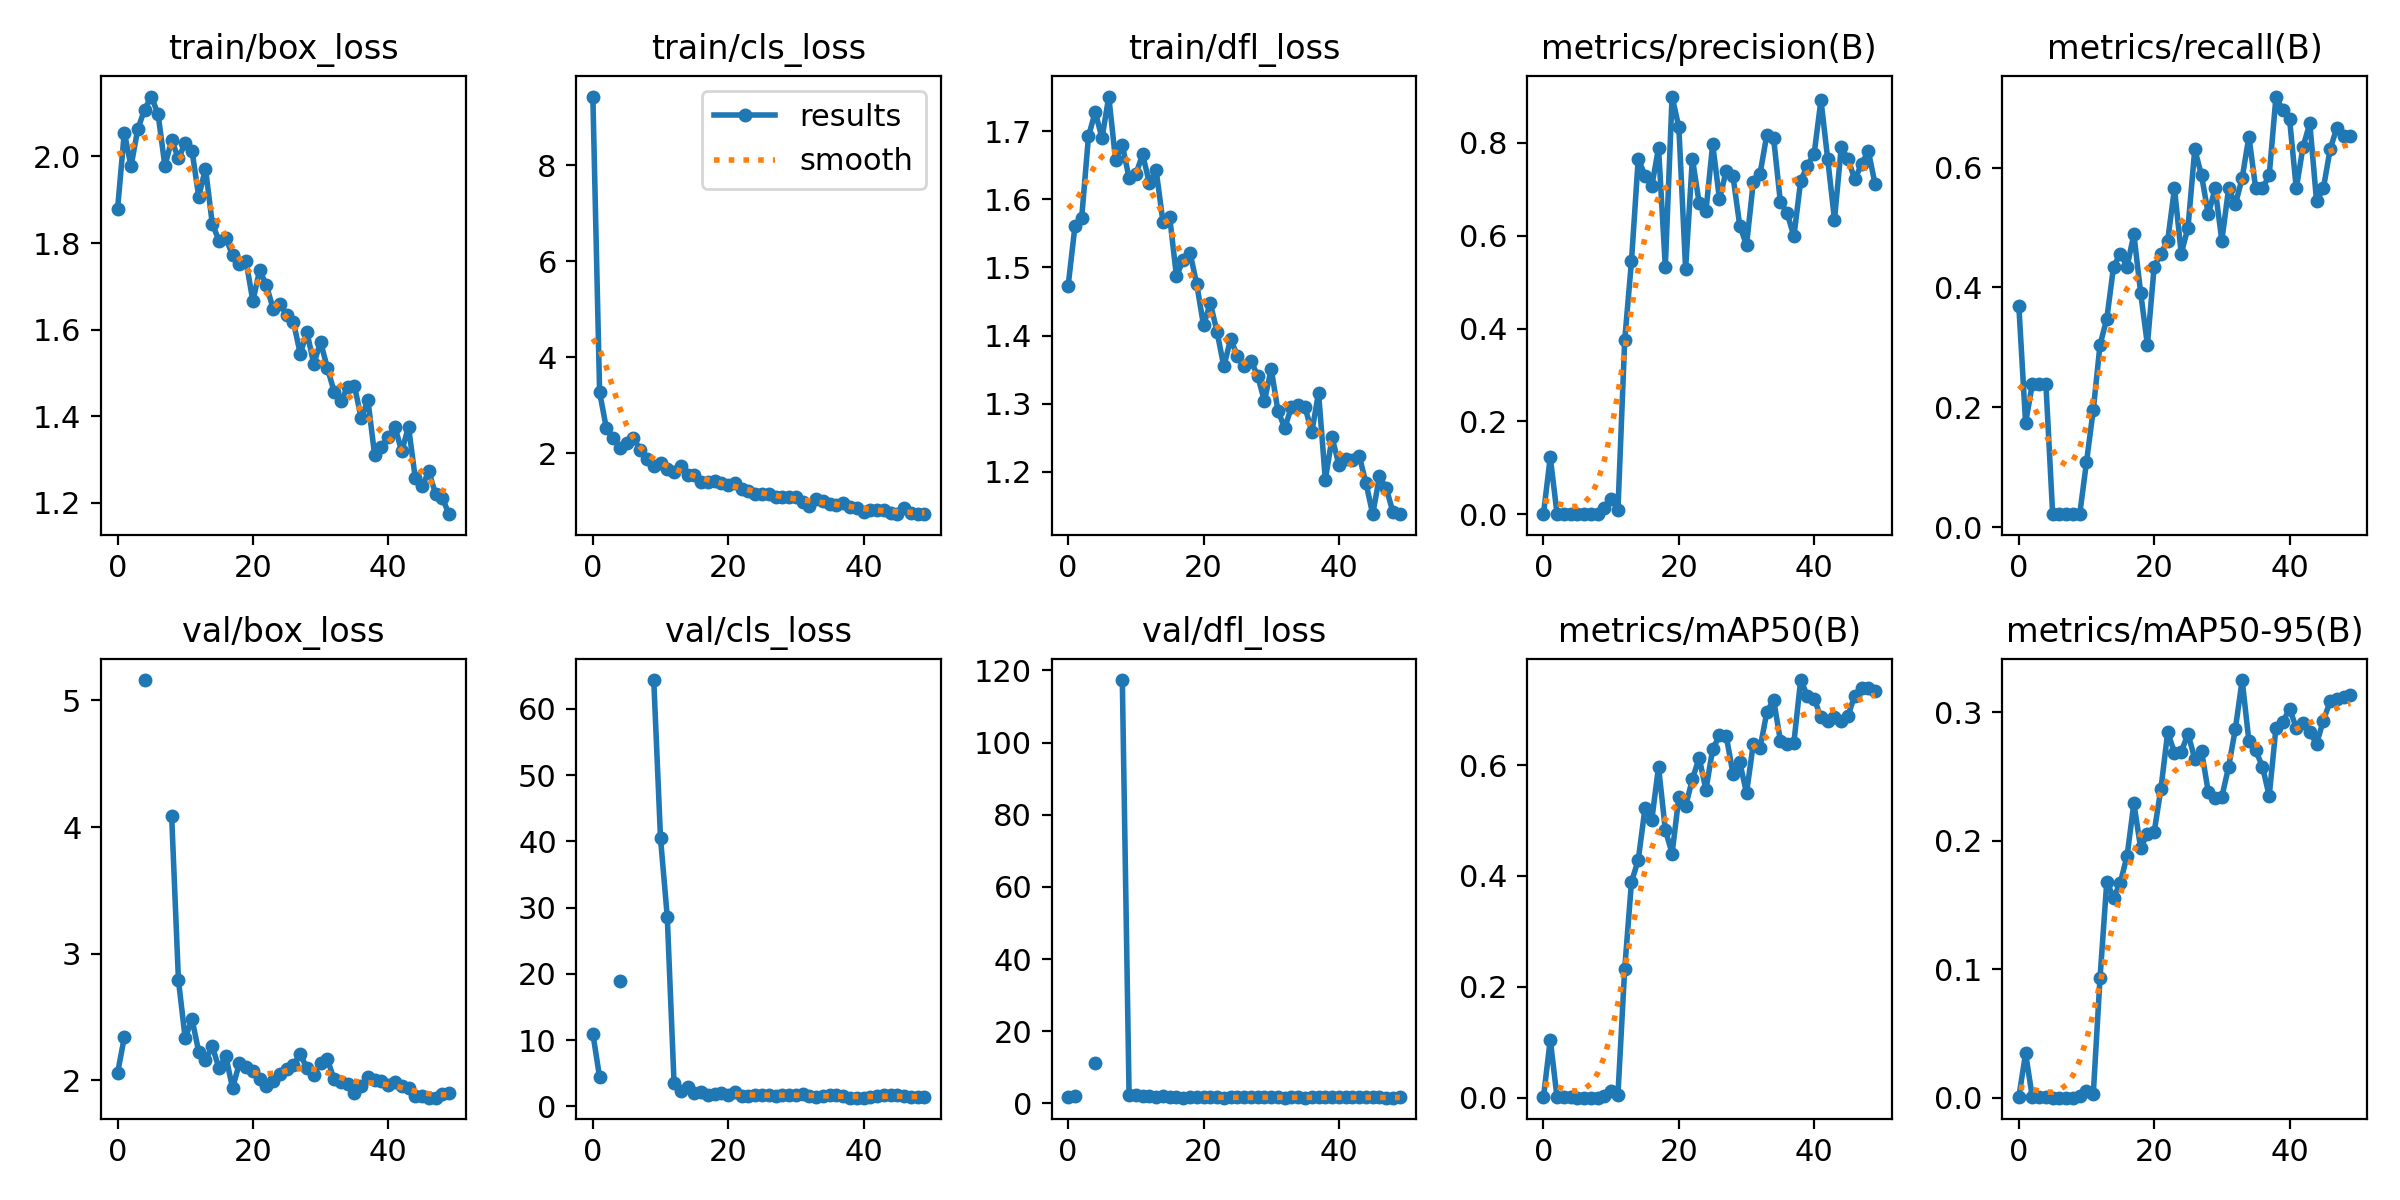

Data behind this chart, as committed beside it:
epoch, train/box_loss, train/cls_loss, train/dfl_loss, metrics/precision(B), metrics/recall(B), metrics/mAP50(B), metrics/mAP50-95(B), val/box_loss, val/cls_loss, val/dfl_loss, lr/pg0, lr/pg1, lr/pg2
0, 1.878, 9.431, 1.474, 0.00131, 0.3696, 0.00136, 0.00048, 2.056, 10.98, 1.687, 0.0003, 0.0003, 0.0003
1, 2.055, 3.272, 1.56, 0.1229, 0.1739, 0.1048, 0.03455, 2.34, 4.376, 2.202, 0.0006077, 0.0006077, 0.0006077
2, 1.978, 2.519, 1.573, 0.0008, 0.2391, 0.00056, 0.00017, nan, nan, nan, 0.0009028, 0.0009028, 0.0009028
3, 2.064, 2.308, 1.692, 0.0008, 0.2391, 0.00056, 0.00017, nan, nan, nan, 0.001185, 0.001185, 0.001185
4, 2.108, 2.116, 1.728, 0.0008, 0.2391, 0.00056, 0.00017, 5.16, 18.91, 11.31, 0.001455, 0.001455, 0.001455
5, 2.138, 2.208, 1.69, 7e-05, 0.02174, 7e-05, 1e-05, nan, nan, nan, 0.001712, 0.001712, 0.001712
6, 2.097, 2.316, 1.751, 7e-05, 0.02174, 7e-05, 1e-05, nan, nan, nan, 0.001762, 0.001762, 0.001762
7, 1.978, 2.07, 1.658, 7e-05, 0.02174, 7e-05, 1e-05, nan, nan, nan, 0.001762, 0.001762, 0.001762
8, 2.038, 1.874, 1.68, 7e-05, 0.02174, 7e-05, 1e-05, 4.086, inf, 117.3, 0.001723, 0.001723, 0.001723
9, 1.996, 1.727, 1.631, 0.01343, 0.02174, 0.00257, 0.00106, 2.793, 64.35, 2.448, 0.001683, 0.001683, 0.001683
10, 2.031, 1.789, 1.637, 0.03213, 0.1087, 0.01126, 0.00486, 2.331, 40.45, 2.321, 0.001644, 0.001644, 0.001644
11, 2.014, 1.675, 1.666, 0.00983, 0.1956, 0.00571, 0.00274, 2.487, 28.56, 2.142, 0.001604, 0.001604, 0.001604
12, 1.907, 1.602, 1.624, 0.3749, 0.3044, 0.2327, 0.09323, 2.226, 3.465, 1.951, 0.001564, 0.001564, 0.001564
13, 1.972, 1.739, 1.643, 0.5451, 0.3478, 0.389, 0.1681, 2.162, 2.308, 1.876, 0.001525, 0.001525, 0.001525
14, 1.845, 1.549, 1.567, 0.7657, 0.4348, 0.4288, 0.1553, 2.269, 2.882, 2.095, 0.001485, 0.001485, 0.001485
15, 1.806, 1.555, 1.574, 0.729, 0.4565, 0.5223, 0.1673, 2.096, 1.998, 1.88, 0.001446, 0.001446, 0.001446
16, 1.812, 1.41, 1.487, 0.7066, 0.4348, 0.5012, 0.1882, 2.192, 2.232, 1.906, 0.001406, 0.001406, 0.001406
17, 1.772, 1.399, 1.511, 0.7893, 0.4887, 0.5968, 0.2289, 1.94, 1.722, 1.638, 0.001366, 0.001366, 0.001366
18, 1.752, 1.413, 1.522, 0.5329, 0.3913, 0.4834, 0.1943, 2.136, 1.912, 1.757, 0.001327, 0.001327, 0.001327
19, 1.758, 1.379, 1.475, 0.8997, 0.3044, 0.4404, 0.2054, 2.108, 2.021, 1.768, 0.001287, 0.001287, 0.001287
20, 1.666, 1.341, 1.415, 0.8337, 0.4348, 0.5418, 0.2065, 2.078, 1.699, 1.831, 0.001248, 0.001248, 0.001248
21, 1.738, 1.373, 1.448, 0.5282, 0.4565, 0.5261, 0.2404, 2.013, 2.178, 1.755, 0.001208, 0.001208, 0.001208
22, 1.702, 1.263, 1.405, 0.7661, 0.4783, 0.5745, 0.2842, 1.957, 1.607, 1.671, 0.001168, 0.001168, 0.001168
23, 1.648, 1.211, 1.355, 0.6704, 0.5652, 0.613, 0.2684, 1.998, 1.621, 1.613, 0.001129, 0.001129, 0.001129
24, 1.659, 1.161, 1.395, 0.6524, 0.4565, 0.5556, 0.269, 2.051, 1.655, 1.675, 0.001089, 0.001089, 0.001089
25, 1.635, 1.158, 1.371, 0.7973, 0.5, 0.6282, 0.2831, 2.088, 1.642, 1.663, 0.00105, 0.00105, 0.00105
26, 1.617, 1.159, 1.355, 0.6789, 0.6304, 0.6537, 0.2635, 2.124, 1.637, 1.662, 0.00101, 0.00101, 0.00101
27, 1.545, 1.098, 1.363, 0.7394, 0.587, 0.6527, 0.2697, 2.207, 1.552, 1.741, 0.0009704, 0.0009704, 0.0009704
28, 1.594, 1.089, 1.341, 0.7281, 0.5217, 0.5843, 0.2376, 2.095, 1.753, 1.691, 0.0009308, 0.0009308, 0.0009308
29, 1.521, 1.093, 1.304, 0.6219, 0.5652, 0.605, 0.2332, 2.043, 1.71, 1.677, 0.0008912, 0.0008912, 0.0008912
30, 1.572, 1.095, 1.351, 0.5795, 0.4783, 0.5497, 0.234, 2.138, 1.717, 1.778, 0.0008516, 0.0008516, 0.0008516
31, 1.512, 0.9802, 1.289, 0.715, 0.5652, 0.638, 0.2573, 2.167, 1.822, 1.866, 0.000812, 0.000812, 0.000812
32, 1.457, 0.9055, 1.264, 0.7336, 0.5388, 0.6306, 0.2869, 2.011, 1.583, 1.652, 0.0007724, 0.0007724, 0.0007724
33, 1.435, 1.047, 1.295, 0.817, 0.5823, 0.6951, 0.3249, 1.984, 1.429, 1.661, 0.0007328, 0.0007328, 0.0007328
34, 1.467, 1.005, 1.298, 0.8107, 0.6518, 0.7182, 0.2773, 1.976, 1.61, 1.674, 0.0006932, 0.0006932, 0.0006932
35, 1.471, 0.9509, 1.295, 0.6729, 0.5652, 0.6443, 0.2702, 1.901, 1.659, 1.652, 0.0006536, 0.0006536, 0.0006536
36, 1.396, 0.9217, 1.258, 0.6487, 0.5652, 0.6381, 0.2575, 1.953, 1.73, 1.664, 0.000614, 0.000614, 0.000614
37, 1.437, 0.9675, 1.316, 0.5985, 0.587, 0.6404, 0.2347, 2.029, 1.568, 1.725, 0.0005744, 0.0005744, 0.0005744
38, 1.31, 0.8839, 1.188, 0.7177, 0.7185, 0.7533, 0.2879, 2.007, 1.301, 1.724, 0.0005348, 0.0005348, 0.0005348
39, 1.33, 0.8627, 1.25, 0.7511, 0.6956, 0.725, 0.2922, 1.995, 1.325, 1.732, 0.0004952, 0.0004952, 0.0004952
40, 1.353, 0.7859, 1.21, 0.777, 0.6817, 0.72, 0.3025, 1.965, 1.319, 1.702, 0.0004556, 0.0004556, 0.0004556
41, 1.375, 0.8191, 1.218, 0.8921, 0.5652, 0.6858, 0.2878, 1.989, 1.388, 1.727, 0.000416, 0.000416, 0.000416
42, 1.319, 0.8234, 1.217, 0.7644, 0.6347, 0.6786, 0.2917, 1.955, 1.552, 1.711, 0.0003764, 0.0003764, 0.0003764
43, 1.376, 0.8205, 1.224, 0.6346, 0.6739, 0.6863, 0.2842, 1.938, 1.648, 1.716, 0.0003368, 0.0003368, 0.0003368
44, 1.257, 0.7662, 1.184, 0.7909, 0.5435, 0.6801, 0.2753, 1.881, 1.652, 1.673, 0.0002972, 0.0002972, 0.0002972
45, 1.239, 0.7348, 1.138, 0.7649, 0.5652, 0.6894, 0.2934, 1.88, 1.68, 1.667, 0.0002576, 0.0002576, 0.0002576
46, 1.273, 0.863, 1.193, 0.721, 0.6304, 0.7255, 0.3082, 1.864, 1.531, 1.68, 0.000218, 0.000218, 0.000218
47, 1.221, 0.7474, 1.176, 0.7541, 0.6666, 0.7393, 0.3104, 1.865, 1.397, 1.645, 0.0001784, 0.0001784, 0.0001784
48, 1.211, 0.7316, 1.14, 0.7824, 0.6522, 0.7397, 0.3114, 1.89, 1.371, 1.655, 0.0001388, 0.0001388, 0.0001388
49, 1.174, 0.7382, 1.138, 0.7108, 0.6522, 0.7332, 0.3129, 1.905, 1.364, 1.671, 9.92e-05, 9.92e-05, 9.92e-05
